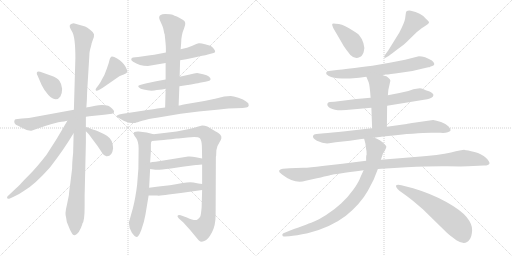
t = 0.00 s
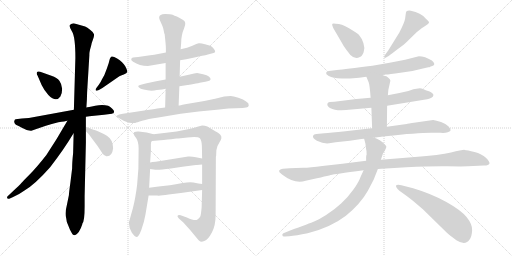
t = 3.54 s
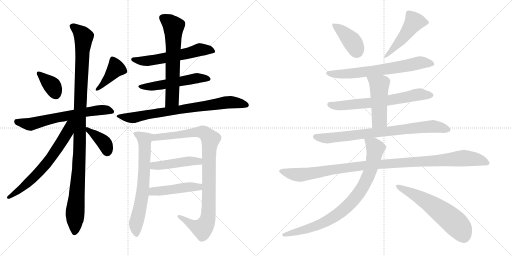
t = 7.07 s
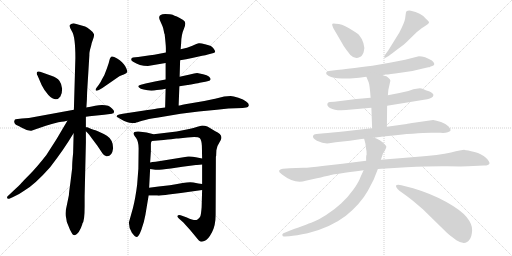
t = 10.61 s
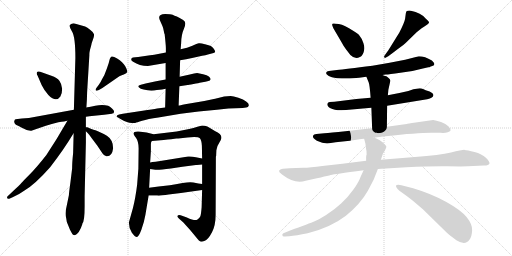
t = 14.14 s
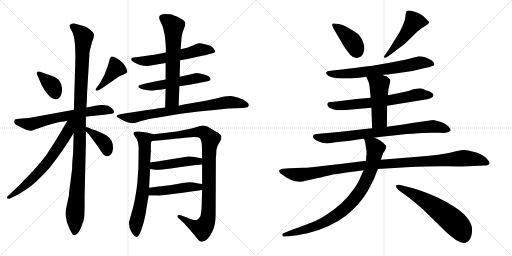
t = 17.68 s

The animated SVG that drew these frames (rendered in a browser with its animation timeline set to each time). Animation: 23 CSS @keyframes rules; one cycle of 17.68 s.

<svg version="1.1" viewBox="0 0 2048 1024" xmlns="http://www.w3.org/2000/svg">
  <g stroke="lightgray" stroke-dasharray="1,1" stroke-width="1" transform="scale(4, 4)">
    <line x1="0" y1="0" x2="256" y2="256"></line>
    <line x1="256" y1="0" x2="0" y2="256"></line>
    <line x1="128" y1="0" x2="128" y2="256"></line>
    <line x1="0" y1="128" x2="256" y2="128"></line>
    <line x1="256" y1="0" x2="512" y2="256"></line>
    <line x1="512" y1="0" x2="256" y2="256"></line>
    <line x1="384" y1="0" x2="384" y2="256"></line>
    <line x1="256" y1="128" x2="512" y2="128"></line>
  </g>
<g transform="scale(1, -1) translate(0, -850)">
   <style type="text/css">
    @keyframes keyframes0 {
      from {
       stroke: black;
       stroke-dashoffset: 363;
       stroke-width: 128;
       }
       54% {
       animation-timing-function: step-end;
       stroke: black;
       stroke-dashoffset: 0;
       stroke-width: 128;
       }
       to {
       stroke: black;
       stroke-width: 1024;
       }
       }
       #make-me-a-hanzi-animation-0 {
         animation: keyframes0 0.545410s both;
         animation-delay: 0.000000s;
         animation-timing-function: linear;
       }
    @keyframes keyframes1 {
      from {
       stroke: black;
       stroke-dashoffset: 406;
       stroke-width: 128;
       }
       57% {
       animation-timing-function: step-end;
       stroke: black;
       stroke-dashoffset: 0;
       stroke-width: 128;
       }
       to {
       stroke: black;
       stroke-width: 1024;
       }
       }
       #make-me-a-hanzi-animation-1 {
         animation: keyframes1 0.580404s both;
         animation-delay: 0.545410s;
         animation-timing-function: linear;
       }
    @keyframes keyframes2 {
      from {
       stroke: black;
       stroke-dashoffset: 639;
       stroke-width: 128;
       }
       68% {
       animation-timing-function: step-end;
       stroke: black;
       stroke-dashoffset: 0;
       stroke-width: 128;
       }
       to {
       stroke: black;
       stroke-width: 1024;
       }
       }
       #make-me-a-hanzi-animation-2 {
         animation: keyframes2 0.770020s both;
         animation-delay: 1.125814s;
         animation-timing-function: linear;
       }
    @keyframes keyframes3 {
      from {
       stroke: black;
       stroke-dashoffset: 1100;
       stroke-width: 128;
       }
       78% {
       animation-timing-function: step-end;
       stroke: black;
       stroke-dashoffset: 0;
       stroke-width: 128;
       }
       to {
       stroke: black;
       stroke-width: 1024;
       }
       }
       #make-me-a-hanzi-animation-3 {
         animation: keyframes3 1.145182s both;
         animation-delay: 1.895834s;
         animation-timing-function: linear;
       }
    @keyframes keyframes4 {
      from {
       stroke: black;
       stroke-dashoffset: 660;
       stroke-width: 128;
       }
       68% {
       animation-timing-function: step-end;
       stroke: black;
       stroke-dashoffset: 0;
       stroke-width: 128;
       }
       to {
       stroke: black;
       stroke-width: 1024;
       }
       }
       #make-me-a-hanzi-animation-4 {
         animation: keyframes4 0.787109s both;
         animation-delay: 3.041016s;
         animation-timing-function: linear;
       }
    @keyframes keyframes5 {
      from {
       stroke: black;
       stroke-dashoffset: 384;
       stroke-width: 128;
       }
       56% {
       animation-timing-function: step-end;
       stroke: black;
       stroke-dashoffset: 0;
       stroke-width: 128;
       }
       to {
       stroke: black;
       stroke-width: 1024;
       }
       }
       #make-me-a-hanzi-animation-5 {
         animation: keyframes5 0.562500s both;
         animation-delay: 3.828125s;
         animation-timing-function: linear;
       }
    @keyframes keyframes6 {
      from {
       stroke: black;
       stroke-dashoffset: 577;
       stroke-width: 128;
       }
       65% {
       animation-timing-function: step-end;
       stroke: black;
       stroke-dashoffset: 0;
       stroke-width: 128;
       }
       to {
       stroke: black;
       stroke-width: 1024;
       }
       }
       #make-me-a-hanzi-animation-6 {
         animation: keyframes6 0.719564s both;
         animation-delay: 4.390625s;
         animation-timing-function: linear;
       }
    @keyframes keyframes7 {
      from {
       stroke: black;
       stroke-dashoffset: 530;
       stroke-width: 128;
       }
       63% {
       animation-timing-function: step-end;
       stroke: black;
       stroke-dashoffset: 0;
       stroke-width: 128;
       }
       to {
       stroke: black;
       stroke-width: 1024;
       }
       }
       #make-me-a-hanzi-animation-7 {
         animation: keyframes7 0.681315s both;
         animation-delay: 5.110189s;
         animation-timing-function: linear;
       }
    @keyframes keyframes8 {
      from {
       stroke: black;
       stroke-dashoffset: 636;
       stroke-width: 128;
       }
       67% {
       animation-timing-function: step-end;
       stroke: black;
       stroke-dashoffset: 0;
       stroke-width: 128;
       }
       to {
       stroke: black;
       stroke-width: 1024;
       }
       }
       #make-me-a-hanzi-animation-8 {
         animation: keyframes8 0.767578s both;
         animation-delay: 5.791504s;
         animation-timing-function: linear;
       }
    @keyframes keyframes9 {
      from {
       stroke: black;
       stroke-dashoffset: 766;
       stroke-width: 128;
       }
       71% {
       animation-timing-function: step-end;
       stroke: black;
       stroke-dashoffset: 0;
       stroke-width: 128;
       }
       to {
       stroke: black;
       stroke-width: 1024;
       }
       }
       #make-me-a-hanzi-animation-9 {
         animation: keyframes9 0.873372s both;
         animation-delay: 6.559082s;
         animation-timing-function: linear;
       }
    @keyframes keyframes10 {
      from {
       stroke: black;
       stroke-dashoffset: 683;
       stroke-width: 128;
       }
       69% {
       animation-timing-function: step-end;
       stroke: black;
       stroke-dashoffset: 0;
       stroke-width: 128;
       }
       to {
       stroke: black;
       stroke-width: 1024;
       }
       }
       #make-me-a-hanzi-animation-10 {
         animation: keyframes10 0.805827s both;
         animation-delay: 7.432454s;
         animation-timing-function: linear;
       }
    @keyframes keyframes11 {
      from {
       stroke: black;
       stroke-dashoffset: 968;
       stroke-width: 128;
       }
       76% {
       animation-timing-function: step-end;
       stroke: black;
       stroke-dashoffset: 0;
       stroke-width: 128;
       }
       to {
       stroke: black;
       stroke-width: 1024;
       }
       }
       #make-me-a-hanzi-animation-11 {
         animation: keyframes11 1.037760s both;
         animation-delay: 8.238281s;
         animation-timing-function: linear;
       }
    @keyframes keyframes12 {
      from {
       stroke: black;
       stroke-dashoffset: 456;
       stroke-width: 128;
       }
       60% {
       animation-timing-function: step-end;
       stroke: black;
       stroke-dashoffset: 0;
       stroke-width: 128;
       }
       to {
       stroke: black;
       stroke-width: 1024;
       }
       }
       #make-me-a-hanzi-animation-12 {
         animation: keyframes12 0.621094s both;
         animation-delay: 9.276041s;
         animation-timing-function: linear;
       }
    @keyframes keyframes13 {
      from {
       stroke: black;
       stroke-dashoffset: 462;
       stroke-width: 128;
       }
       60% {
       animation-timing-function: step-end;
       stroke: black;
       stroke-dashoffset: 0;
       stroke-width: 128;
       }
       to {
       stroke: black;
       stroke-width: 1024;
       }
       }
       #make-me-a-hanzi-animation-13 {
         animation: keyframes13 0.625977s both;
         animation-delay: 9.897135s;
         animation-timing-function: linear;
       }
    @keyframes keyframes14 {
      from {
       stroke: black;
       stroke-dashoffset: 400;
       stroke-width: 128;
       }
       57% {
       animation-timing-function: step-end;
       stroke: black;
       stroke-dashoffset: 0;
       stroke-width: 128;
       }
       to {
       stroke: black;
       stroke-width: 1024;
       }
       }
       #make-me-a-hanzi-animation-14 {
         animation: keyframes14 0.575521s both;
         animation-delay: 10.523112s;
         animation-timing-function: linear;
       }
    @keyframes keyframes15 {
      from {
       stroke: black;
       stroke-dashoffset: 489;
       stroke-width: 128;
       }
       61% {
       animation-timing-function: step-end;
       stroke: black;
       stroke-dashoffset: 0;
       stroke-width: 128;
       }
       to {
       stroke: black;
       stroke-width: 1024;
       }
       }
       #make-me-a-hanzi-animation-15 {
         animation: keyframes15 0.647949s both;
         animation-delay: 11.098633s;
         animation-timing-function: linear;
       }
    @keyframes keyframes16 {
      from {
       stroke: black;
       stroke-dashoffset: 672;
       stroke-width: 128;
       }
       69% {
       animation-timing-function: step-end;
       stroke: black;
       stroke-dashoffset: 0;
       stroke-width: 128;
       }
       to {
       stroke: black;
       stroke-width: 1024;
       }
       }
       #make-me-a-hanzi-animation-16 {
         animation: keyframes16 0.796875s both;
         animation-delay: 11.746582s;
         animation-timing-function: linear;
       }
    @keyframes keyframes17 {
      from {
       stroke: black;
       stroke-dashoffset: 665;
       stroke-width: 128;
       }
       68% {
       animation-timing-function: step-end;
       stroke: black;
       stroke-dashoffset: 0;
       stroke-width: 128;
       }
       to {
       stroke: black;
       stroke-width: 1024;
       }
       }
       #make-me-a-hanzi-animation-17 {
         animation: keyframes17 0.791178s both;
         animation-delay: 12.543457s;
         animation-timing-function: linear;
       }
    @keyframes keyframes18 {
      from {
       stroke: black;
       stroke-dashoffset: 481;
       stroke-width: 128;
       }
       61% {
       animation-timing-function: step-end;
       stroke: black;
       stroke-dashoffset: 0;
       stroke-width: 128;
       }
       to {
       stroke: black;
       stroke-width: 1024;
       }
       }
       #make-me-a-hanzi-animation-18 {
         animation: keyframes18 0.641439s both;
         animation-delay: 13.334635s;
         animation-timing-function: linear;
       }
    @keyframes keyframes19 {
      from {
       stroke: black;
       stroke-dashoffset: 794;
       stroke-width: 128;
       }
       72% {
       animation-timing-function: step-end;
       stroke: black;
       stroke-dashoffset: 0;
       stroke-width: 128;
       }
       to {
       stroke: black;
       stroke-width: 1024;
       }
       }
       #make-me-a-hanzi-animation-19 {
         animation: keyframes19 0.896159s both;
         animation-delay: 13.976074s;
         animation-timing-function: linear;
       }
    @keyframes keyframes20 {
      from {
       stroke: black;
       stroke-dashoffset: 1086;
       stroke-width: 128;
       }
       78% {
       animation-timing-function: step-end;
       stroke: black;
       stroke-dashoffset: 0;
       stroke-width: 128;
       }
       to {
       stroke: black;
       stroke-width: 1024;
       }
       }
       #make-me-a-hanzi-animation-20 {
         animation: keyframes20 1.133789s both;
         animation-delay: 14.872233s;
         animation-timing-function: linear;
       }
    @keyframes keyframes21 {
      from {
       stroke: black;
       stroke-dashoffset: 850;
       stroke-width: 128;
       }
       73% {
       animation-timing-function: step-end;
       stroke: black;
       stroke-dashoffset: 0;
       stroke-width: 128;
       }
       to {
       stroke: black;
       stroke-width: 1024;
       }
       }
       #make-me-a-hanzi-animation-21 {
         animation: keyframes21 0.941732s both;
         animation-delay: 16.006022s;
         animation-timing-function: linear;
       }
    @keyframes keyframes22 {
      from {
       stroke: black;
       stroke-dashoffset: 592;
       stroke-width: 128;
       }
       66% {
       animation-timing-function: step-end;
       stroke: black;
       stroke-dashoffset: 0;
       stroke-width: 128;
       }
       to {
       stroke: black;
       stroke-width: 1024;
       }
       }
       #make-me-a-hanzi-animation-22 {
         animation: keyframes22 0.731771s both;
         animation-delay: 16.947754s;
         animation-timing-function: linear;
       }
</style>
<path d="M 160.5 563.0 Q 149.5 566.0 147.5 560.5 Q 145.5 555.0 150.5 547.0 L 166.5 510.0 Q 177.5 487.0 193.5 470.0 Q 224.5 439.0 241.5 464.0 Q 248.5 474.0 248.5 495.0 Q 246.5 515.0 237.5 527.0 Q 228.5 539.0 205.5 547.0 L 160.5 563.0 Z" fill="lightgray"></path> 
<path d="M 407.5 532.0 Q 404.5 524.0 394.5 510.0 L 385.5 498.0 Q 380.5 492.0 383.5 488.5 Q 386.5 485.0 395.5 490.0 L 409.5 498.0 L 477.5 545.0 Q 482.5 549.0 495.0 552.5 Q 507.5 556.0 509.0 562.0 Q 510.5 568.0 501.0 585.0 Q 491.5 602.0 468.5 616.0 Q 445.5 630.0 442.5 620.0 Q 439.5 618.0 438.0 610.0 Q 436.5 602.0 427.5 576.0 L 417.5 550.0 L 407.5 532.0 Z" fill="lightgray"></path> 
<path d="M 343.5 383.0 L 357.5 385.0 L 416.5 391.0 L 447.5 395.0 Q 456.5 397.0 456.5 403.0 Q 456.5 409.0 448.0 416.5 Q 439.5 424.0 432.5 427.0 Q 411.5 433.0 381.0 427.5 Q 350.5 422.0 345.5 420.0 L 295.5 411.0 L 115.5 378.0 L 87.5 376.0 L 62.5 373.0 Q 58.5 372.0 57.0 365.5 Q 55.5 359.0 63.5 351.0 Q 78.5 345.0 85.5 340.0 L 106.5 330.0 Q 121.5 326.0 125.5 327.0 L 145.5 334.0 Q 177.5 346.0 233.5 361.0 Q 261.5 365.0 269.5 367.0 L 343.5 383.0 Z" fill="lightgray"></path> 
<path d="M 338.5 25.0 L 338.5 66.0 L 343.5 279.0 L 343.5 325.0 L 343.5 341.0 L 343.5 383.0 L 345.5 420.0 L 347.5 451.0 L 348.5 482.0 L 357.5 630.0 Q 356.5 640.0 364.5 667.0 Q 365.5 676.0 371.5 691.0 Q 377.5 706.0 376.0 713.5 Q 374.5 721.0 361.5 730.5 Q 348.5 740.0 340.5 744.0 L 294.5 757.0 Q 286.5 757.0 280.5 751.0 Q 274.5 745.0 288.0 724.0 Q 301.5 703.0 301.5 618.0 L 295.5 411.0 L 294.5 316.0 L 292.5 238.0 Q 288.5 200.0 288.5 176.0 L 281.5 119.0 Q 276.5 84.0 275.5 69.0 L 267.5 30.0 Q 258.5 -5.0 264.5 -21.0 Q 264.5 -36.0 275.5 -58.0 L 279.5 -68.0 Q 286.5 -82.0 290.0 -86.5 Q 293.5 -91.0 299.5 -91.0 Q 317.5 -84.0 329.5 -46.0 L 329.5 -44.0 Q 338.5 -35.0 338.5 25.0 Z" fill="lightgray"></path> 
<path d="M 269.5 367.0 Q 227.5 293.0 185.5 230.0 Q 145.5 179.0 118.5 152.0 Q 90.5 124.0 85.5 118.0 Q 80.5 112.0 46.5 80.0 L 30.5 65.0 Q 27.5 62.0 28.5 58.0 Q 29.5 53.0 39.5 56.0 L 54.5 63.0 Q 72.5 70.0 96.5 87.0 Q 137.5 110.0 200.5 181.0 Q 257.5 255.0 293.5 316.0 L 294.5 316.0 C 339.5 381.0 287.5 399.0 269.5 367.0 Z" fill="lightgray"></path> 
<path d="M 343.5 325.0 L 351.5 317.0 Q 358.5 310.0 365.5 299.0 L 389.5 267.0 L 409.5 237.0 Q 415.5 227.0 425.5 225.0 Q 448.5 223.0 452.5 257.0 Q 452.5 291.0 427.5 307.0 Q 412.5 316.0 391.5 325.0 Q 369.5 333.0 365.5 334.0 L 349.5 341.0 Q 346.5 342.0 343.5 341.0 C 328.5 340.0 328.5 340.0 343.5 325.0 Z" fill="lightgray"></path> 
<path d="M 720.5 609.0 L 744.5 613.0 L 768.5 618.0 L 808.5 627.0 Q 822.5 628.0 831.5 632.0 L 850.5 637.0 Q 859.5 639.0 860.5 643.0 Q 861.5 647.0 855.0 655.5 Q 848.5 664.0 843.0 666.5 Q 837.5 669.0 820.0 673.5 Q 802.5 678.0 795.5 677.0 Q 788.5 676.0 769.5 667.5 Q 750.5 659.0 722.5 653.0 L 663.5 640.0 L 632.5 634.0 Q 617.5 630.0 600.5 629.0 L 552.5 622.0 L 541.5 621.0 Q 529.5 620.0 527.5 618.0 Q 520.5 610.0 532.5 603.0 Q 557.5 586.0 591.5 586.0 L 662.5 598.0 L 720.5 609.0 Z" fill="lightgray"></path> 
<path d="M 717.5 505.0 L 750.5 510.0 Q 751.5 510.0 774.0 514.0 Q 796.5 518.0 798.5 519.0 L 821.5 523.0 L 833.5 526.0 Q 840.5 527.0 842.5 533.0 Q 842.5 538.0 835.5 544.0 Q 828.5 550.0 812.5 553.0 L 788.5 558.0 Q 778.5 558.0 759.5 552.0 L 718.5 543.0 L 662.5 532.0 L 624.5 525.0 L 582.5 516.0 L 563.5 511.0 Q 548.5 508.0 555.0 501.0 Q 561.5 494.0 574.5 492.0 Q 602.5 484.0 627.5 490.0 Q 651.5 492.0 662.5 495.0 L 717.5 505.0 Z" fill="lightgray"></path> 
<path d="M 714.5 428.0 L 717.5 505.0 L 718.5 543.0 L 720.5 609.0 L 722.5 653.0 L 724.5 676.0 Q 724.5 710.0 736.5 737.0 Q 747.5 763.0 732.5 770.0 Q 717.5 780.0 707.5 784.0 Q 697.5 787.0 690.5 791.0 Q 683.5 794.0 660.5 794.0 Q 636.5 794.0 636.5 779.0 Q 636.5 774.0 643.5 760.0 Q 650.5 745.0 652.5 738.0 L 657.5 715.0 L 658.5 714.0 Q 663.5 669.0 663.5 658.0 L 663.5 640.0 L 662.5 598.0 L 662.5 532.0 L 662.5 495.0 L 660.5 420.0 C 659.5 390.0 713.5 398.0 714.5 428.0 Z" fill="lightgray"></path> 
<path d="M 896.5 464.0 L 860.5 455.0 Q 845.5 451.0 793.5 442.0 L 740.5 433.0 Q 717.5 428.0 716.5 428.0 L 714.5 428.0 L 660.5 420.0 L 628.5 416.0 Q 612.5 413.0 570.5 407.0 L 491.5 395.0 L 476.5 392.0 Q 460.5 387.0 470.5 381.0 Q 499.5 362.0 517.5 359.5 Q 535.5 357.0 541.0 358.5 Q 546.5 360.0 568.5 367.0 Q 590.5 374.0 633.5 380.0 L 722.5 395.0 L 794.5 404.0 L 867.5 411.0 L 913.5 416.0 L 970.5 418.0 L 984.5 420.0 Q 993.5 420.0 995.0 428.5 Q 996.5 437.0 984.5 444.0 Q 974.5 452.0 953.5 459.0 Q 932.5 466.0 922.5 466.0 L 896.5 464.0 Z" fill="lightgray"></path> 
<path d="M 614.5 313.0 L 586.5 320.0 L 554.5 324.0 Q 545.5 325.0 537.5 322.0 Q 529.5 315.0 544.5 298.0 Q 554.5 283.0 554.5 257.0 L 553.5 175.0 L 548.5 111.0 Q 541.5 55.0 531.5 17.0 L 515.5 -40.0 Q 515.5 -63.0 527.5 -81.0 Q 539.5 -98.0 547.5 -98.0 Q 554.5 -98.0 565.5 -69.0 Q 576.5 -39.0 581.5 -10.0 L 594.5 68.0 L 596.5 99.0 L 600.5 174.0 L 600.5 200.0 L 603.5 245.0 L 603.5 273.0 Q 603.5 282.0 607.5 286.0 C 615.5 313.0 615.5 313.0 614.5 313.0 Z" fill="lightgray"></path> 
<path d="M 865.5 249.0 Q 867.5 266.0 876.5 278.0 Q 884.5 290.0 885.5 297.0 Q 888.5 313.0 859.5 326.0 Q 838.5 339.0 829.5 344.0 Q 819.5 348.0 808.5 348.0 L 789.5 343.0 Q 774.5 337.0 756.5 334.0 L 706.5 324.0 L 614.5 313.0 C 584.5 309.0 577.5 283.0 607.5 286.0 L 654.5 290.0 Q 672.5 292.0 684.5 293.0 L 705.5 296.0 Q 712.5 296.0 722.5 297.0 L 749.5 300.0 Q 791.5 305.0 799.5 297.0 Q 806.5 289.0 807.5 267.0 L 808.5 216.0 L 808.5 192.0 L 808.5 114.0 L 808.5 90.0 L 806.5 21.0 Q 804.5 -5.0 801.5 -15.0 Q 797.5 -24.0 788.5 -29.0 Q 778.5 -34.0 747.5 -20.0 L 722.5 -11.0 Q 712.5 -9.0 710.5 -13.0 Q 707.5 -16.0 715.5 -24.0 L 733.5 -40.0 L 760.5 -70.0 L 789.5 -105.0 Q 795.5 -114.0 801.5 -116.0 Q 806.5 -118.0 819.5 -113.0 Q 832.5 -108.0 847.5 -80.0 Q 862.5 -52.0 862.5 -9.0 L 863.5 223.0 L 864.5 226.0 L 865.5 249.0 Z" fill="lightgray"></path> 
<path d="M 600.5 174.0 L 621.5 171.0 Q 632.5 169.0 683.5 176.0 L 729.5 183.0 L 783.5 190.0 L 787.5 190.0 L 808.5 192.0 C 838.5 195.0 837.5 210.0 808.5 216.0 L 783.5 221.0 Q 767.5 225.0 752.5 224.0 L 622.5 203.0 Q 608.5 202.0 600.5 200.0 C 571.5 194.0 570.5 178.0 600.5 174.0 Z" fill="lightgray"></path> 
<path d="M 594.5 68.0 L 628.5 68.0 Q 637.5 66.0 674.5 72.0 L 723.5 78.0 L 808.5 90.0 C 838.5 94.0 838.5 110.0 808.5 114.0 L 793.5 116.0 L 773.5 120.0 Q 759.5 123.0 730.5 118.0 Q 701.5 112.0 679.5 109.0 L 634.5 104.0 L 596.5 99.0 C 566.5 95.0 564.5 68.0 594.5 68.0 Z" fill="lightgray"></path> 
<path d="M 1368.5 677.0 Q 1370.5 672.0 1384.5 652.0 L 1401.5 630.0 Q 1420.5 611.0 1439.5 622.0 Q 1448.5 625.0 1454.5 641.5 Q 1460.5 658.0 1453.5 678.0 Q 1446.5 698.0 1437.5 708.0 Q 1433.5 715.0 1412.5 727.0 Q 1378.5 750.0 1355.5 754.0 Q 1332.5 758.0 1330.0 755.5 Q 1327.5 753.0 1329.5 747.0 L 1333.5 737.0 L 1368.5 677.0 Z" fill="lightgray"></path> 
<path d="M 1587.5 651.0 Q 1617.5 673.0 1625.5 681.0 L 1666.5 721.0 L 1686.5 737.0 Q 1691.5 741.0 1702.0 747.5 Q 1712.5 754.0 1715.5 758.5 Q 1718.5 763.0 1703.5 775.0 Q 1683.5 800.0 1643.5 807.0 Q 1625.5 810.0 1623.5 798.0 Q 1622.5 791.0 1620.5 776.5 Q 1618.5 762.0 1597.5 720.0 L 1553.5 649.0 Q 1550.5 644.0 1542.0 633.5 Q 1533.5 623.0 1537.5 620.0 Q 1541.5 617.0 1545.5 621.0 Q 1558.5 628.0 1587.5 651.0 Z" fill="lightgray"></path> 
<path d="M 1529.5 550.0 L 1543.5 552.0 Q 1555.5 552.0 1601.5 559.0 Q 1646.5 563.0 1691.5 576.0 L 1713.5 581.0 Q 1718.5 581.0 1720.5 583.0 L 1731.5 587.0 Q 1744.5 592.0 1727.5 608.0 Q 1699.5 625.0 1675.5 625.0 L 1620.5 611.0 L 1558.5 599.0 L 1489.5 587.0 Q 1381.5 573.0 1347.5 570.0 L 1315.5 566.0 Q 1306.5 565.0 1304.5 559.5 Q 1302.5 554.0 1313.5 547.0 Q 1324.5 540.0 1348.5 537.0 Q 1388.5 535.0 1412.5 537.0 L 1436.5 539.0 L 1465.5 543.0 L 1529.5 550.0 Z" fill="lightgray"></path> 
<path d="M 1548.5 427.0 L 1708.5 453.0 Q 1733.5 459.0 1733.5 469.0 Q 1734.5 476.0 1718.5 484.0 Q 1700.5 490.0 1692.0 494.0 Q 1683.5 498.0 1672.5 496.0 L 1653.5 493.0 L 1633.5 486.0 L 1597.5 478.0 L 1551.5 469.0 L 1482.5 459.0 L 1425.5 454.0 L 1337.5 443.0 L 1319.5 442.0 Q 1311.5 441.0 1309.5 435.5 Q 1307.5 430.0 1313.5 423.0 Q 1317.5 416.0 1339.5 411.5 Q 1361.5 407.0 1406.5 412.0 L 1485.5 419.0 L 1548.5 427.0 Z" fill="lightgray"></path> 
<path d="M 1547.5 343.0 L 1548.5 427.0 L 1551.5 469.0 L 1553.5 491.0 L 1561.5 527.0 Q 1561.5 533.0 1555.5 537.0 Q 1548.5 544.0 1545.5 545.0 Q 1542.5 545.0 1529.5 550.0 C 1501.5 561.0 1454.5 571.0 1465.5 543.0 L 1474.5 521.0 Q 1478.5 513.0 1482.5 459.0 L 1485.5 419.0 L 1488.5 337.0 C 1489.5 307.0 1547.5 313.0 1547.5 343.0 Z" fill="lightgray"></path> 
<path d="M 1495.5 299.0 L 1516.5 302.0 Q 1520.5 302.0 1524.5 303.0 L 1542.5 305.0 Q 1668.5 319.0 1723.5 319.0 L 1761.5 319.0 Q 1779.5 317.0 1791.0 321.5 Q 1802.5 326.0 1802.5 329.5 Q 1802.5 333.0 1794.5 344.0 Q 1783.5 355.0 1764.0 362.0 Q 1744.5 369.0 1732.5 370.0 L 1662.5 360.0 Q 1629.5 355.0 1626.5 354.0 L 1547.5 343.0 L 1488.5 337.0 L 1468.5 335.0 L 1381.5 325.0 Q 1320.5 319.0 1297.5 317.0 L 1265.5 314.0 Q 1254.5 312.0 1253.5 309.0 Q 1246.5 299.0 1267.5 287.0 Q 1295.5 274.0 1316.5 277.0 L 1342.5 281.0 L 1399.5 287.0 L 1445.5 294.0 Q 1446.5 295.0 1456.5 295.0 L 1495.5 299.0 Z" fill="lightgray"></path> 
<path d="M 1158.5 177.0 L 1131.5 175.0 Q 1122.5 175.0 1117.5 169.0 Q 1112.5 163.0 1129.5 151.0 Q 1180.5 112.0 1222.5 127.0 L 1249.5 133.0 Q 1326.5 151.0 1329.0 151.5 Q 1331.5 152.0 1454.5 169.0 L 1511.5 174.0 L 1625.5 181.0 Q 1724.5 186.0 1789.0 185.0 Q 1853.5 184.0 1871.5 185.0 L 1935.5 188.0 Q 1956.5 189.0 1958.0 196.5 Q 1959.5 204.0 1943.5 219.5 Q 1927.5 235.0 1898.0 242.5 Q 1868.5 250.0 1858.5 250.5 Q 1848.5 251.0 1804.0 240.5 Q 1759.5 230.0 1659.5 222.0 L 1523.5 211.0 L 1464.5 207.0 L 1369.5 195.0 L 1289.5 186.0 Q 1240.5 179.0 1212.5 179.0 L 1158.5 177.0 Z" fill="lightgray"></path> 
<path d="M 1454.5 169.0 L 1442.5 143.0 Q 1436.5 124.0 1414.5 93.0 Q 1392.5 62.0 1365.5 37.0 Q 1337.5 11.0 1304.5 -10.0 Q 1271.5 -30.0 1256.5 -36.0 Q 1241.5 -42.0 1155.5 -74.0 L 1133.5 -83.0 Q 1127.5 -86.0 1129.5 -91.0 Q 1130.5 -98.0 1139.5 -96.0 L 1156.5 -95.0 Q 1184.5 -92.0 1230.5 -83.0 Q 1322.5 -60.0 1383.5 -13.0 Q 1441.5 34.0 1471.5 87.0 L 1494.5 131.0 L 1511.5 174.0 L 1523.5 211.0 L 1532.5 238.0 Q 1535.5 241.0 1540.5 250.0 Q 1544.5 258.0 1545.5 263.0 Q 1545.5 267.0 1532.5 279.0 Q 1519.5 291.0 1511.5 293.0 Q 1503.5 298.0 1495.5 299.0 C 1467.5 309.0 1451.5 315.0 1456.5 295.0 L 1461.5 276.0 L 1463.5 262.0 L 1464.5 253.0 Q 1466.5 249.0 1466.5 232.0 Q 1464.5 228.0 1464.5 220.0 L 1464.5 207.0 L 1454.5 169.0 Z" fill="lightgray"></path> 
<path d="M 1593.5 111.0 Q 1576.5 111.0 1589.5 95.0 Q 1596.5 87.0 1607.5 80.5 Q 1618.5 74.0 1651.5 47.0 L 1691.5 13.0 L 1787.5 -81.0 Q 1796.5 -89.0 1825.5 -111.0 Q 1861.5 -134.0 1878.5 -108.0 Q 1887.5 -95.0 1888.5 -71.0 Q 1889.5 -47.0 1867.0 -19.0 Q 1844.5 9.0 1785.5 42.0 Q 1726.5 75.0 1652.5 97.0 L 1605.5 109.0 L 1593.5 111.0 Z" fill="lightgray"></path> 
      <clipPath id="make-me-a-hanzi-clip-0">
      <path d="M 160.5 563.0 Q 149.5 566.0 147.5 560.5 Q 145.5 555.0 150.5 547.0 L 166.5 510.0 Q 177.5 487.0 193.5 470.0 Q 224.5 439.0 241.5 464.0 Q 248.5 474.0 248.5 495.0 Q 246.5 515.0 237.5 527.0 Q 228.5 539.0 205.5 547.0 L 160.5 563.0 Z" fill="lightgray"></path>
      </clipPath>
      <path clip-path="url(#make-me-a-hanzi-clip-0)" d="M 155.5 555.0 L 209.5 506.0 L 222.5 474.0 " fill="none" id="make-me-a-hanzi-animation-0" stroke-dasharray="235 470" stroke-linecap="round"></path>

      <clipPath id="make-me-a-hanzi-clip-1">
      <path d="M 407.5 532.0 Q 404.5 524.0 394.5 510.0 L 385.5 498.0 Q 380.5 492.0 383.5 488.5 Q 386.5 485.0 395.5 490.0 L 409.5 498.0 L 477.5 545.0 Q 482.5 549.0 495.0 552.5 Q 507.5 556.0 509.0 562.0 Q 510.5 568.0 501.0 585.0 Q 491.5 602.0 468.5 616.0 Q 445.5 630.0 442.5 620.0 Q 439.5 618.0 438.0 610.0 Q 436.5 602.0 427.5 576.0 L 417.5 550.0 L 407.5 532.0 Z" fill="lightgray"></path>
      </clipPath>
      <path clip-path="url(#make-me-a-hanzi-clip-1)" d="M 499.5 565.0 L 464.5 577.0 L 389.5 492.0 " fill="none" id="make-me-a-hanzi-animation-1" stroke-dasharray="278 556" stroke-linecap="round"></path>

      <clipPath id="make-me-a-hanzi-clip-2">
      <path d="M 343.5 383.0 L 357.5 385.0 L 416.5 391.0 L 447.5 395.0 Q 456.5 397.0 456.5 403.0 Q 456.5 409.0 448.0 416.5 Q 439.5 424.0 432.5 427.0 Q 411.5 433.0 381.0 427.5 Q 350.5 422.0 345.5 420.0 L 295.5 411.0 L 115.5 378.0 L 87.5 376.0 L 62.5 373.0 Q 58.5 372.0 57.0 365.5 Q 55.5 359.0 63.5 351.0 Q 78.5 345.0 85.5 340.0 L 106.5 330.0 Q 121.5 326.0 125.5 327.0 L 145.5 334.0 Q 177.5 346.0 233.5 361.0 Q 261.5 365.0 269.5 367.0 L 343.5 383.0 Z" fill="lightgray"></path>
      </clipPath>
      <path clip-path="url(#make-me-a-hanzi-clip-2)" d="M 69.5 362.0 L 118.5 353.0 L 342.5 402.0 L 413.5 411.0 L 445.5 406.0 " fill="none" id="make-me-a-hanzi-animation-2" stroke-dasharray="511 1022" stroke-linecap="round"></path>

      <clipPath id="make-me-a-hanzi-clip-3">
      <path d="M 338.5 25.0 L 338.5 66.0 L 343.5 279.0 L 343.5 325.0 L 343.5 341.0 L 343.5 383.0 L 345.5 420.0 L 347.5 451.0 L 348.5 482.0 L 357.5 630.0 Q 356.5 640.0 364.5 667.0 Q 365.5 676.0 371.5 691.0 Q 377.5 706.0 376.0 713.5 Q 374.5 721.0 361.5 730.5 Q 348.5 740.0 340.5 744.0 L 294.5 757.0 Q 286.5 757.0 280.5 751.0 Q 274.5 745.0 288.0 724.0 Q 301.5 703.0 301.5 618.0 L 295.5 411.0 L 294.5 316.0 L 292.5 238.0 Q 288.5 200.0 288.5 176.0 L 281.5 119.0 Q 276.5 84.0 275.5 69.0 L 267.5 30.0 Q 258.5 -5.0 264.5 -21.0 Q 264.5 -36.0 275.5 -58.0 L 279.5 -68.0 Q 286.5 -82.0 290.0 -86.5 Q 293.5 -91.0 299.5 -91.0 Q 317.5 -84.0 329.5 -46.0 L 329.5 -44.0 Q 338.5 -35.0 338.5 25.0 Z" fill="lightgray"></path>
      </clipPath>
      <path clip-path="url(#make-me-a-hanzi-clip-3)" d="M 291.5 745.0 L 334.5 703.0 L 318.5 387.0 L 318.5 242.0 L 298.5 -80.0 " fill="none" id="make-me-a-hanzi-animation-3" stroke-dasharray="972 1944" stroke-linecap="round"></path>

      <clipPath id="make-me-a-hanzi-clip-4">
      <path d="M 269.5 367.0 Q 227.5 293.0 185.5 230.0 Q 145.5 179.0 118.5 152.0 Q 90.5 124.0 85.5 118.0 Q 80.5 112.0 46.5 80.0 L 30.5 65.0 Q 27.5 62.0 28.5 58.0 Q 29.5 53.0 39.5 56.0 L 54.5 63.0 Q 72.5 70.0 96.5 87.0 Q 137.5 110.0 200.5 181.0 Q 257.5 255.0 293.5 316.0 L 294.5 316.0 C 339.5 381.0 287.5 399.0 269.5 367.0 Z" fill="lightgray"></path>
      </clipPath>
      <path clip-path="url(#make-me-a-hanzi-clip-4)" d="M 289.5 366.0 L 257.5 300.0 L 189.5 200.0 L 119.5 126.0 L 34.5 60.0 " fill="none" id="make-me-a-hanzi-animation-4" stroke-dasharray="532 1064" stroke-linecap="round"></path>

      <clipPath id="make-me-a-hanzi-clip-5">
      <path d="M 343.5 325.0 L 351.5 317.0 Q 358.5 310.0 365.5 299.0 L 389.5 267.0 L 409.5 237.0 Q 415.5 227.0 425.5 225.0 Q 448.5 223.0 452.5 257.0 Q 452.5 291.0 427.5 307.0 Q 412.5 316.0 391.5 325.0 Q 369.5 333.0 365.5 334.0 L 349.5 341.0 Q 346.5 342.0 343.5 341.0 C 328.5 340.0 328.5 340.0 343.5 325.0 Z" fill="lightgray"></path>
      </clipPath>
      <path clip-path="url(#make-me-a-hanzi-clip-5)" d="M 346.5 337.0 L 414.5 281.0 L 428.5 244.0 " fill="none" id="make-me-a-hanzi-animation-5" stroke-dasharray="256 512" stroke-linecap="round"></path>

      <clipPath id="make-me-a-hanzi-clip-6">
      <path d="M 720.5 609.0 L 744.5 613.0 L 768.5 618.0 L 808.5 627.0 Q 822.5 628.0 831.5 632.0 L 850.5 637.0 Q 859.5 639.0 860.5 643.0 Q 861.5 647.0 855.0 655.5 Q 848.5 664.0 843.0 666.5 Q 837.5 669.0 820.0 673.5 Q 802.5 678.0 795.5 677.0 Q 788.5 676.0 769.5 667.5 Q 750.5 659.0 722.5 653.0 L 663.5 640.0 L 632.5 634.0 Q 617.5 630.0 600.5 629.0 L 552.5 622.0 L 541.5 621.0 Q 529.5 620.0 527.5 618.0 Q 520.5 610.0 532.5 603.0 Q 557.5 586.0 591.5 586.0 L 662.5 598.0 L 720.5 609.0 Z" fill="lightgray"></path>
      </clipPath>
      <path clip-path="url(#make-me-a-hanzi-clip-6)" d="M 536.5 613.0 L 557.5 606.0 L 595.5 607.0 L 807.5 652.0 L 851.5 647.0 " fill="none" id="make-me-a-hanzi-animation-6" stroke-dasharray="449 898" stroke-linecap="round"></path>

      <clipPath id="make-me-a-hanzi-clip-7">
      <path d="M 717.5 505.0 L 750.5 510.0 Q 751.5 510.0 774.0 514.0 Q 796.5 518.0 798.5 519.0 L 821.5 523.0 L 833.5 526.0 Q 840.5 527.0 842.5 533.0 Q 842.5 538.0 835.5 544.0 Q 828.5 550.0 812.5 553.0 L 788.5 558.0 Q 778.5 558.0 759.5 552.0 L 718.5 543.0 L 662.5 532.0 L 624.5 525.0 L 582.5 516.0 L 563.5 511.0 Q 548.5 508.0 555.0 501.0 Q 561.5 494.0 574.5 492.0 Q 602.5 484.0 627.5 490.0 Q 651.5 492.0 662.5 495.0 L 717.5 505.0 Z" fill="lightgray"></path>
      </clipPath>
      <path clip-path="url(#make-me-a-hanzi-clip-7)" d="M 562.5 503.0 L 633.5 508.0 L 790.5 538.0 L 833.5 535.0 " fill="none" id="make-me-a-hanzi-animation-7" stroke-dasharray="402 804" stroke-linecap="round"></path>

      <clipPath id="make-me-a-hanzi-clip-8">
      <path d="M 714.5 428.0 L 717.5 505.0 L 718.5 543.0 L 720.5 609.0 L 722.5 653.0 L 724.5 676.0 Q 724.5 710.0 736.5 737.0 Q 747.5 763.0 732.5 770.0 Q 717.5 780.0 707.5 784.0 Q 697.5 787.0 690.5 791.0 Q 683.5 794.0 660.5 794.0 Q 636.5 794.0 636.5 779.0 Q 636.5 774.0 643.5 760.0 Q 650.5 745.0 652.5 738.0 L 657.5 715.0 L 658.5 714.0 Q 663.5 669.0 663.5 658.0 L 663.5 640.0 L 662.5 598.0 L 662.5 532.0 L 662.5 495.0 L 660.5 420.0 C 659.5 390.0 713.5 398.0 714.5 428.0 Z" fill="lightgray"></path>
      </clipPath>
      <path clip-path="url(#make-me-a-hanzi-clip-8)" d="M 651.5 779.0 L 689.5 749.0 L 694.5 724.0 L 688.5 451.0 L 666.5 427.0 " fill="none" id="make-me-a-hanzi-animation-8" stroke-dasharray="508 1016" stroke-linecap="round"></path>

      <clipPath id="make-me-a-hanzi-clip-9">
      <path d="M 896.5 464.0 L 860.5 455.0 Q 845.5 451.0 793.5 442.0 L 740.5 433.0 Q 717.5 428.0 716.5 428.0 L 714.5 428.0 L 660.5 420.0 L 628.5 416.0 Q 612.5 413.0 570.5 407.0 L 491.5 395.0 L 476.5 392.0 Q 460.5 387.0 470.5 381.0 Q 499.5 362.0 517.5 359.5 Q 535.5 357.0 541.0 358.5 Q 546.5 360.0 568.5 367.0 Q 590.5 374.0 633.5 380.0 L 722.5 395.0 L 794.5 404.0 L 867.5 411.0 L 913.5 416.0 L 970.5 418.0 L 984.5 420.0 Q 993.5 420.0 995.0 428.5 Q 996.5 437.0 984.5 444.0 Q 974.5 452.0 953.5 459.0 Q 932.5 466.0 922.5 466.0 L 896.5 464.0 Z" fill="lightgray"></path>
      </clipPath>
      <path clip-path="url(#make-me-a-hanzi-clip-9)" d="M 480.5 382.0 L 539.5 380.0 L 896.5 439.0 L 938.5 441.0 L 984.5 430.0 " fill="none" id="make-me-a-hanzi-animation-9" stroke-dasharray="638 1276" stroke-linecap="round"></path>

      <clipPath id="make-me-a-hanzi-clip-10">
      <path d="M 614.5 313.0 L 586.5 320.0 L 554.5 324.0 Q 545.5 325.0 537.5 322.0 Q 529.5 315.0 544.5 298.0 Q 554.5 283.0 554.5 257.0 L 553.5 175.0 L 548.5 111.0 Q 541.5 55.0 531.5 17.0 L 515.5 -40.0 Q 515.5 -63.0 527.5 -81.0 Q 539.5 -98.0 547.5 -98.0 Q 554.5 -98.0 565.5 -69.0 Q 576.5 -39.0 581.5 -10.0 L 594.5 68.0 L 596.5 99.0 L 600.5 174.0 L 600.5 200.0 L 603.5 245.0 L 603.5 273.0 Q 603.5 282.0 607.5 286.0 C 615.5 313.0 615.5 313.0 614.5 313.0 Z" fill="lightgray"></path>
      </clipPath>
      <path clip-path="url(#make-me-a-hanzi-clip-10)" d="M 543.5 316.0 L 578.5 292.0 L 573.5 108.0 L 543.5 -45.0 L 545.5 -90.0 " fill="none" id="make-me-a-hanzi-animation-10" stroke-dasharray="555 1110" stroke-linecap="round"></path>

      <clipPath id="make-me-a-hanzi-clip-11">
      <path d="M 865.5 249.0 Q 867.5 266.0 876.5 278.0 Q 884.5 290.0 885.5 297.0 Q 888.5 313.0 859.5 326.0 Q 838.5 339.0 829.5 344.0 Q 819.5 348.0 808.5 348.0 L 789.5 343.0 Q 774.5 337.0 756.5 334.0 L 706.5 324.0 L 614.5 313.0 C 584.5 309.0 577.5 283.0 607.5 286.0 L 654.5 290.0 Q 672.5 292.0 684.5 293.0 L 705.5 296.0 Q 712.5 296.0 722.5 297.0 L 749.5 300.0 Q 791.5 305.0 799.5 297.0 Q 806.5 289.0 807.5 267.0 L 808.5 216.0 L 808.5 192.0 L 808.5 114.0 L 808.5 90.0 L 806.5 21.0 Q 804.5 -5.0 801.5 -15.0 Q 797.5 -24.0 788.5 -29.0 Q 778.5 -34.0 747.5 -20.0 L 722.5 -11.0 Q 712.5 -9.0 710.5 -13.0 Q 707.5 -16.0 715.5 -24.0 L 733.5 -40.0 L 760.5 -70.0 L 789.5 -105.0 Q 795.5 -114.0 801.5 -116.0 Q 806.5 -118.0 819.5 -113.0 Q 832.5 -108.0 847.5 -80.0 Q 862.5 -52.0 862.5 -9.0 L 863.5 223.0 L 864.5 226.0 L 865.5 249.0 Z" fill="lightgray"></path>
      </clipPath>
      <path clip-path="url(#make-me-a-hanzi-clip-11)" d="M 614.5 291.0 L 625.5 301.0 L 791.5 322.0 L 815.5 319.0 L 841.5 293.0 L 835.5 223.0 L 833.5 -1.0 L 825.5 -41.0 L 809.5 -64.0 L 803.5 -64.0 L 771.5 -51.0 L 716.5 -16.0 " fill="none" id="make-me-a-hanzi-animation-11" stroke-dasharray="840 1680" stroke-linecap="round"></path>

      <clipPath id="make-me-a-hanzi-clip-12">
      <path d="M 600.5 174.0 L 621.5 171.0 Q 632.5 169.0 683.5 176.0 L 729.5 183.0 L 783.5 190.0 L 787.5 190.0 L 808.5 192.0 C 838.5 195.0 837.5 210.0 808.5 216.0 L 783.5 221.0 Q 767.5 225.0 752.5 224.0 L 622.5 203.0 Q 608.5 202.0 600.5 200.0 C 571.5 194.0 570.5 178.0 600.5 174.0 Z" fill="lightgray"></path>
      </clipPath>
      <path clip-path="url(#make-me-a-hanzi-clip-12)" d="M 606.5 194.0 L 626.5 187.0 L 759.5 206.0 L 785.5 206.0 L 802.5 198.0 " fill="none" id="make-me-a-hanzi-animation-12" stroke-dasharray="328 656" stroke-linecap="round"></path>

      <clipPath id="make-me-a-hanzi-clip-13">
      <path d="M 594.5 68.0 L 628.5 68.0 Q 637.5 66.0 674.5 72.0 L 723.5 78.0 L 808.5 90.0 C 838.5 94.0 838.5 110.0 808.5 114.0 L 793.5 116.0 L 773.5 120.0 Q 759.5 123.0 730.5 118.0 Q 701.5 112.0 679.5 109.0 L 634.5 104.0 L 596.5 99.0 C 566.5 95.0 564.5 68.0 594.5 68.0 Z" fill="lightgray"></path>
      </clipPath>
      <path clip-path="url(#make-me-a-hanzi-clip-13)" d="M 600.5 75.0 L 617.5 85.0 L 756.5 102.0 L 794.5 102.0 L 800.5 96.0 " fill="none" id="make-me-a-hanzi-animation-13" stroke-dasharray="334 668" stroke-linecap="round"></path>

      <clipPath id="make-me-a-hanzi-clip-14">
      <path d="M 1368.5 677.0 Q 1370.5 672.0 1384.5 652.0 L 1401.5 630.0 Q 1420.5 611.0 1439.5 622.0 Q 1448.5 625.0 1454.5 641.5 Q 1460.5 658.0 1453.5 678.0 Q 1446.5 698.0 1437.5 708.0 Q 1433.5 715.0 1412.5 727.0 Q 1378.5 750.0 1355.5 754.0 Q 1332.5 758.0 1330.0 755.5 Q 1327.5 753.0 1329.5 747.0 L 1333.5 737.0 L 1368.5 677.0 Z" fill="lightgray"></path>
      </clipPath>
      <path clip-path="url(#make-me-a-hanzi-clip-14)" d="M 1334.5 751.0 L 1402.5 691.0 L 1421.5 663.0 L 1425.5 644.0 " fill="none" id="make-me-a-hanzi-animation-14" stroke-dasharray="272 544" stroke-linecap="round"></path>

      <clipPath id="make-me-a-hanzi-clip-15">
      <path d="M 1587.5 651.0 Q 1617.5 673.0 1625.5 681.0 L 1666.5 721.0 L 1686.5 737.0 Q 1691.5 741.0 1702.0 747.5 Q 1712.5 754.0 1715.5 758.5 Q 1718.5 763.0 1703.5 775.0 Q 1683.5 800.0 1643.5 807.0 Q 1625.5 810.0 1623.5 798.0 Q 1622.5 791.0 1620.5 776.5 Q 1618.5 762.0 1597.5 720.0 L 1553.5 649.0 Q 1550.5 644.0 1542.0 633.5 Q 1533.5 623.0 1537.5 620.0 Q 1541.5 617.0 1545.5 621.0 Q 1558.5 628.0 1587.5 651.0 Z" fill="lightgray"></path>
      </clipPath>
      <path clip-path="url(#make-me-a-hanzi-clip-15)" d="M 1708.5 760.0 L 1656.5 763.0 L 1608.5 695.0 L 1563.5 643.0 L 1540.5 626.0 " fill="none" id="make-me-a-hanzi-animation-15" stroke-dasharray="361 722" stroke-linecap="round"></path>

      <clipPath id="make-me-a-hanzi-clip-16">
      <path d="M 1529.5 550.0 L 1543.5 552.0 Q 1555.5 552.0 1601.5 559.0 Q 1646.5 563.0 1691.5 576.0 L 1713.5 581.0 Q 1718.5 581.0 1720.5 583.0 L 1731.5 587.0 Q 1744.5 592.0 1727.5 608.0 Q 1699.5 625.0 1675.5 625.0 L 1620.5 611.0 L 1558.5 599.0 L 1489.5 587.0 Q 1381.5 573.0 1347.5 570.0 L 1315.5 566.0 Q 1306.5 565.0 1304.5 559.5 Q 1302.5 554.0 1313.5 547.0 Q 1324.5 540.0 1348.5 537.0 Q 1388.5 535.0 1412.5 537.0 L 1436.5 539.0 L 1465.5 543.0 L 1529.5 550.0 Z" fill="lightgray"></path>
      </clipPath>
      <path clip-path="url(#make-me-a-hanzi-clip-16)" d="M 1313.5 557.0 L 1343.5 553.0 L 1428.5 558.0 L 1606.5 583.0 L 1679.5 599.0 L 1725.5 597.0 " fill="none" id="make-me-a-hanzi-animation-16" stroke-dasharray="544 1088" stroke-linecap="round"></path>

      <clipPath id="make-me-a-hanzi-clip-17">
      <path d="M 1548.5 427.0 L 1708.5 453.0 Q 1733.5 459.0 1733.5 469.0 Q 1734.5 476.0 1718.5 484.0 Q 1700.5 490.0 1692.0 494.0 Q 1683.5 498.0 1672.5 496.0 L 1653.5 493.0 L 1633.5 486.0 L 1597.5 478.0 L 1551.5 469.0 L 1482.5 459.0 L 1425.5 454.0 L 1337.5 443.0 L 1319.5 442.0 Q 1311.5 441.0 1309.5 435.5 Q 1307.5 430.0 1313.5 423.0 Q 1317.5 416.0 1339.5 411.5 Q 1361.5 407.0 1406.5 412.0 L 1485.5 419.0 L 1548.5 427.0 Z" fill="lightgray"></path>
      </clipPath>
      <path clip-path="url(#make-me-a-hanzi-clip-17)" d="M 1319.5 432.0 L 1333.5 427.0 L 1380.5 428.0 L 1567.5 450.0 L 1678.5 473.0 L 1723.5 469.0 " fill="none" id="make-me-a-hanzi-animation-17" stroke-dasharray="537 1074" stroke-linecap="round"></path>

      <clipPath id="make-me-a-hanzi-clip-18">
      <path d="M 1547.5 343.0 L 1548.5 427.0 L 1551.5 469.0 L 1553.5 491.0 L 1561.5 527.0 Q 1561.5 533.0 1555.5 537.0 Q 1548.5 544.0 1545.5 545.0 Q 1542.5 545.0 1529.5 550.0 C 1501.5 561.0 1454.5 571.0 1465.5 543.0 L 1474.5 521.0 Q 1478.5 513.0 1482.5 459.0 L 1485.5 419.0 L 1488.5 337.0 C 1489.5 307.0 1547.5 313.0 1547.5 343.0 Z" fill="lightgray"></path>
      </clipPath>
      <path clip-path="url(#make-me-a-hanzi-clip-18)" d="M 1472.5 539.0 L 1517.5 505.0 L 1517.5 370.0 L 1495.5 344.0 " fill="none" id="make-me-a-hanzi-animation-18" stroke-dasharray="353 706" stroke-linecap="round"></path>

      <clipPath id="make-me-a-hanzi-clip-19">
      <path d="M 1495.5 299.0 L 1516.5 302.0 Q 1520.5 302.0 1524.5 303.0 L 1542.5 305.0 Q 1668.5 319.0 1723.5 319.0 L 1761.5 319.0 Q 1779.5 317.0 1791.0 321.5 Q 1802.5 326.0 1802.5 329.5 Q 1802.5 333.0 1794.5 344.0 Q 1783.5 355.0 1764.0 362.0 Q 1744.5 369.0 1732.5 370.0 L 1662.5 360.0 Q 1629.5 355.0 1626.5 354.0 L 1547.5 343.0 L 1488.5 337.0 L 1468.5 335.0 L 1381.5 325.0 Q 1320.5 319.0 1297.5 317.0 L 1265.5 314.0 Q 1254.5 312.0 1253.5 309.0 Q 1246.5 299.0 1267.5 287.0 Q 1295.5 274.0 1316.5 277.0 L 1342.5 281.0 L 1399.5 287.0 L 1445.5 294.0 Q 1446.5 295.0 1456.5 295.0 L 1495.5 299.0 Z" fill="lightgray"></path>
      </clipPath>
      <path clip-path="url(#make-me-a-hanzi-clip-19)" d="M 1262.5 304.0 L 1292.5 297.0 L 1333.5 299.0 L 1714.5 344.0 L 1762.5 341.0 L 1794.5 329.0 " fill="none" id="make-me-a-hanzi-animation-19" stroke-dasharray="666 1332" stroke-linecap="round"></path>

      <clipPath id="make-me-a-hanzi-clip-20">
      <path d="M 1158.5 177.0 L 1131.5 175.0 Q 1122.5 175.0 1117.5 169.0 Q 1112.5 163.0 1129.5 151.0 Q 1180.5 112.0 1222.5 127.0 L 1249.5 133.0 Q 1326.5 151.0 1329.0 151.5 Q 1331.5 152.0 1454.5 169.0 L 1511.5 174.0 L 1625.5 181.0 Q 1724.5 186.0 1789.0 185.0 Q 1853.5 184.0 1871.5 185.0 L 1935.5 188.0 Q 1956.5 189.0 1958.0 196.5 Q 1959.5 204.0 1943.5 219.5 Q 1927.5 235.0 1898.0 242.5 Q 1868.5 250.0 1858.5 250.5 Q 1848.5 251.0 1804.0 240.5 Q 1759.5 230.0 1659.5 222.0 L 1523.5 211.0 L 1464.5 207.0 L 1369.5 195.0 L 1289.5 186.0 Q 1240.5 179.0 1212.5 179.0 L 1158.5 177.0 Z" fill="lightgray"></path>
      </clipPath>
      <path clip-path="url(#make-me-a-hanzi-clip-20)" d="M 1127.5 166.0 L 1173.5 152.0 L 1201.5 151.0 L 1458.5 188.0 L 1847.5 217.0 L 1908.5 213.0 L 1949.5 199.0 " fill="none" id="make-me-a-hanzi-animation-20" stroke-dasharray="958 1916" stroke-linecap="round"></path>

      <clipPath id="make-me-a-hanzi-clip-21">
      <path d="M 1454.5 169.0 L 1442.5 143.0 Q 1436.5 124.0 1414.5 93.0 Q 1392.5 62.0 1365.5 37.0 Q 1337.5 11.0 1304.5 -10.0 Q 1271.5 -30.0 1256.5 -36.0 Q 1241.5 -42.0 1155.5 -74.0 L 1133.5 -83.0 Q 1127.5 -86.0 1129.5 -91.0 Q 1130.5 -98.0 1139.5 -96.0 L 1156.5 -95.0 Q 1184.5 -92.0 1230.5 -83.0 Q 1322.5 -60.0 1383.5 -13.0 Q 1441.5 34.0 1471.5 87.0 L 1494.5 131.0 L 1511.5 174.0 L 1523.5 211.0 L 1532.5 238.0 Q 1535.5 241.0 1540.5 250.0 Q 1544.5 258.0 1545.5 263.0 Q 1545.5 267.0 1532.5 279.0 Q 1519.5 291.0 1511.5 293.0 Q 1503.5 298.0 1495.5 299.0 C 1467.5 309.0 1451.5 315.0 1456.5 295.0 L 1461.5 276.0 L 1463.5 262.0 L 1464.5 253.0 Q 1466.5 249.0 1466.5 232.0 Q 1464.5 228.0 1464.5 220.0 L 1464.5 207.0 L 1454.5 169.0 Z" fill="lightgray"></path>
      </clipPath>
      <path clip-path="url(#make-me-a-hanzi-clip-21)" d="M 1463.5 292.0 L 1500.5 257.0 L 1497.5 227.0 L 1463.5 126.0 L 1415.5 52.0 L 1342.5 -13.0 L 1279.5 -48.0 L 1136.5 -89.0 " fill="none" id="make-me-a-hanzi-animation-21" stroke-dasharray="722 1444" stroke-linecap="round"></path>

      <clipPath id="make-me-a-hanzi-clip-22">
      <path d="M 1593.5 111.0 Q 1576.5 111.0 1589.5 95.0 Q 1596.5 87.0 1607.5 80.5 Q 1618.5 74.0 1651.5 47.0 L 1691.5 13.0 L 1787.5 -81.0 Q 1796.5 -89.0 1825.5 -111.0 Q 1861.5 -134.0 1878.5 -108.0 Q 1887.5 -95.0 1888.5 -71.0 Q 1889.5 -47.0 1867.0 -19.0 Q 1844.5 9.0 1785.5 42.0 Q 1726.5 75.0 1652.5 97.0 L 1605.5 109.0 L 1593.5 111.0 Z" fill="lightgray"></path>
      </clipPath>
      <path clip-path="url(#make-me-a-hanzi-clip-22)" d="M 1591.5 103.0 L 1710.5 42.0 L 1771.5 -2.0 L 1832.5 -54.0 L 1854.5 -95.0 " fill="none" id="make-me-a-hanzi-animation-22" stroke-dasharray="464 928" stroke-linecap="round"></path>

</g>
</svg>
